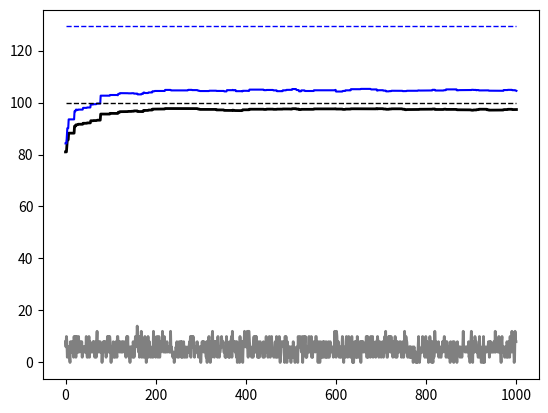

Python code for this plot:
# changes from last version:
# p(M) is fixed now: agents do not propose changes to the meaning space

# to do next:
# agents compare the proposal language to their last language and only accept it if it performs better

import numpy
import scipy, scipy.stats
import os
# [redacted]
#import sketch_functions

################################################################################
# functions (delete these later and figure out how to import from "sketch_functions.py")
# don't read about these functions now - come back to them as they're relevant.
# start reading the comments at line 86

def random_matrix_maker(n_signals,n_meanings,pM_init):
    # randomly populate a matrix of meaning-signal correspondences
    # each row is a signal
    # each column is a meaning
    matrx = numpy.random.randint(1,100,size=(n_signals, n_meanings))
    matrx = matrx.astype(numpy.float64)
    
    # raise each entry to some power to make it peakier
    matrx = matrx**2
    
    # normalize each column so it sums to one
    matrx /=  matrx.sum(axis=0)[numpy.newaxis,:]
    
    # multiply each x in column y by pM_init[y]
    matrx *= pM_init  # row version: pM_init *= transpose(matrix)
    
    # normalize the matrix (so all entries sum to one)
    #print("type: "+str(type(matrx))+" "+str((numpy.sum)))
    final_matrix = matrx/numpy.sum(matrx)
    
    return final_matrix
    
def get_pM(matrix):
    # return the distribution over meanings (pM)
    # sum of columns: matrix.sum(axis=0)
    # will be the normalized version of pM_init
    pM = matrix.sum(axis=0)/numpy.sum(matrix)
    return pM

def get_pS(matrix):
    # return the distribution over signals (pS)
    # sum of rows: matrix.sum(axis=1)
    pS = matrix.sum(axis=1)/numpy.sum(matrix) 
    return pS
    
def proposal_matrix_maker(n_signals,n_meanings,old_matrix):
    # how an agent chooses a particular deviation from their current language
    # this deviation will be referred to as a "proposal distribution"
    # for starters, they change it with a uniform random delta function
    # 1) so nothing becomes negative
    # 2) so all entries still sum to one 
    # 3) and pM remains the same
    delta_max = (1.0/(n_signals*n_meanings))/10
    delta_matrix = numpy.random.uniform(0,delta_max,size=(n_signals, n_meanings))
    # normalize the columns
    delta_matrix /=  delta_matrix.sum(axis=0)[numpy.newaxis,:]
    # multiply each cell by the desired sum (which is pM, so that pM stays the same)
    delta_matrix *= get_pM(old_matrix)
    # add the delta matrix and normalize so whole matrix sums to one
    new_matrix = old_matrix+delta_matrix
    new_matrix /= numpy.sum(new_matrix)
    return new_matrix

def max_ent_sum(n_signals,n_meanings):
    # I'll be using a un-averaged sum of signal entropies (and meaning entropies) metric 
    # as a window into how this system is changing over time. 
    # This function calculates the maximum value that this particular metric can have.
    # When the joint probabilities are in a perfectly uniform distribution, then this metric is at its max value.
    signals_uniform = [1.0/(n_signals*n_meanings)]*n_signals
    meanings_uniform = [1.0/(n_signals*n_meanings)]*n_meanings
    signals_maxentsum = scipy.stats.entropy(signals_uniform,base=2)*n_meanings
    meanings_maxentsum = scipy.stats.entropy(meanings_uniform,base=2)*n_signals
    return signals_maxentsum, meanings_maxentsum
    

################################################################################
# initialize once:

n_agents = 5
# number of agents in the population
# n_agents also equals the number of languages (joint distributions over signals and meanings) in the population.

# set language size
n_meanings = 6
n_signals = 10

n_rounds = 1000
# each round is composed of n interactions between a pair of agents,
# who are randomly drawn from the population

n_interactions = 10 
# number of random interactions that need to occur before agents decide whether 
# or not to keep their proposal distributions

threshold = 0.9
# proportion successful interactions an agent needs to have to keep their proposal distribution

# initialize the prior distribution over meanings
# for starters, just randomly populate pM (no need to normalize yet)
pM_init = numpy.random.randint(1,100,size=n_meanings)

# give each agent the same, randomly-populated joint distribution over signals and meanings
languages = []
init_matrix = random_matrix_maker(n_signals,n_meanings,pM_init)
for i in range(0,n_agents):
    # >>> can insert different initial matrices per agent <<<    
     languages.insert(i,init_matrix)

# other stuff to initialize here:
total_cost = [0]*n_agents # output of the cost function, per agent in the current round

successes_per_round = [0]*n_rounds # for starters, total number of successes in the current round
# summed across all agents

# some preliminary things to track for visualizing what this system does:
# all this is explained further below.
signal_entropy_sums = [0]*(n_rounds+1)
meaning_entropy_sums = [0]*(n_rounds+1)

signal_entropies = [0]*n_agents
for a in range(0,n_agents):
    signal_entropies[a] = numpy.sum(scipy.stats.entropy(languages[a],base=2))  
    signal_entropy_sums[0] = numpy.sum(signal_entropies)

meaning_entropies = [0]*n_agents    
for a in range(0,n_agents):
    meaning_entropies[a] = numpy.sum(scipy.stats.entropy(numpy.matrix.transpose(languages[a]),base=2))  
    meaning_entropy_sums[0] = numpy.sum(meaning_entropies)
    

################################################################################
# MAIN LOOP

for r in range(0,n_rounds):
    
    #print("round: " +str(r))
    print(get_pM(languages[1]))
    print(get_pM(languages[2]))
    print(get_pM(languages[3]))
    print(get_pM(languages[4]))
    print(get_pM(languages[0]))
    
    ############################################################################
    # stuff to initialize at start of each round of interactions:

    cost = [0]*n_agents
    interactions_per_agent = [0]*n_agents
    signal_entropies = [0]*n_agents
    meaning_entropies = [0]*n_agents

    # each agent makes their own proposal distribution
    # see comment on function proposal_matrix_maker() above.
    proposals = []
    for i in range(0,n_agents):
        proposals.insert(i,proposal_matrix_maker(n_signals,n_meanings,languages[i]))
        
    ############################################################################
    
    for k in range(0,n_interactions):

        # choose two agents at random to speak with one another
        # one will be the sender and the other will be the receiver.
        pair = numpy.random.choice(n_agents,2,replace=False)
        sender = pair[0]
        receiver = pair[1]
        
        # sender chooses a signal-meaning pair from their proposal distribution.
        # for starters, it's chosen randomly, weighted by the joint probability over all signal-meanings pairs
        # (couldn't figure out how to do a random sample from a 2D array, so did this in two steps)
        # 1) choose meaning first:
        weights = get_pM(proposals[sender])
        meaning_intended = numpy.random.choice(range(0,n_meanings),p=weights)
        # 2) then choose a signal for this meaning:
        prelim_weights = proposals[sender][:,meaning_intended]
        weights = prelim_weights/numpy.sum(prelim_weights)
        signal_produced = numpy.random.choice(range(0,n_signals),p=weights)
        # >>> option: there could be noise so that the signal received isn't necessarily the signal produced.
        
        # receiver infers a meaning for that signal
        # by randomly selecting a meaning from their proposal distribution, 
        # according to their meaning weights for the signal they received.
        signal_received = signal_produced
        prelim_weights = proposals[receiver][signal_received]
        weights = prelim_weights/numpy.sum(prelim_weights)
        meaning_inferred = numpy.random.choice(range(0,n_meanings),p=weights)
             
        # update success rating
        # for starters, the cost function is just tally of successful interactions,
        # but it'll probably be some negative cost later
        interactions_per_agent[sender] += 1
        interactions_per_agent[receiver] += 1
        
        if meaning_intended == meaning_inferred:
            cost[sender] += 1
            cost[receiver] += 1
            total_cost[sender] += 1
            total_cost[receiver] += 1
         
            
                  
        # end of interactions loop
     
        
              
    # use success rating to determine what agents do with their proposal distributions
    # for starters, if >= x% of an agents interactions were successful, they keep the proposal distribution,
    # and if < x% were successful, they don't adopt the proposal distribution (they revert back to their previous language instead).
    decision_to_keep = [0]*n_agents # true = keep proposal, false = revert
    for i in range(0,n_agents):
        if cost[i] > 0: # to prevent divisions by zero.
            if cost[i]/float(interactions_per_agent[i]) >= threshold:
                decision_to_keep[i] = "true"
            else:
                decision_to_keep[i] = "false"
        else:
            decision_to_keep[i] = "false"
                        
    # update agents' languages
    for i in range(0,n_agents):
        if decision_to_keep[i] == "true":
            languages[i] = proposals[i]
    

    ############################################################################
    # analyses per round
    
    # the raw tally of successes by round, summed over all agents.
    # the max number of successes per round can be as high as n_interactions*n_agents.
    successes_per_round[r] = numpy.sum(cost)
    
    # now here's the weird thermometer I've made to track changes to the languages:

    # raw sum of signal entropies across all languages
    for a in range(0,n_agents):
        # get entropy of all signals per meaning: scipy.stats.entropy(languages[meaning],base=2)
        # then sum them so there's one value per language
        signal_entropies[a] = numpy.sum(scipy.stats.entropy(languages[a],base=2)) 
    # then sum the values for all of the languages in use at that particular round
    signal_entropy_sums[r+1] = numpy.sum(signal_entropies)
    
    # raw sum of meaning entropies across all languages
    for a in range(0,n_agents):
        # get entropy of meanings per signal: scipy.stats.entropy(numpy.matrix.transpose(languages[signal]),base=2)
        # then sum them so there's one value per language
        meaning_entropies[a] = numpy.sum(scipy.stats.entropy(numpy.matrix.transpose(languages[a]),base=2))  
    # then sum the values for all of the languages in use at that particular round
    meaning_entropy_sums[r+1] = numpy.sum(meaning_entropies)
    
    # also, see the max_ent_sum() function above.  It computes the ceiling for this raw sum for any parameter combo.
    
    ############################################################################
        
    # end of rounds loop

# end of simulation

################################################################################
# final analyses

#print("signal_entropy_sums: "+str(signal_entropy_sums))
#print("meaning_entropy_sums: "+str(meaning_entropy_sums))
#print("successes per round: "+str(successes_per_round))

################################################################################


# plot stuff
import matplotlib.pyplot as plt

plt.plot(successes_per_round, 'grey', linewidth=2.0)
plt.plot(signal_entropy_sums, 'black', linewidth=2.0) # entropy of meanings per signal
plt.plot(meaning_entropy_sums, 'blue') # entropy of signals per meaning
#plt.plot([n_interactions*n_agents]*n_rounds, 'grey', linestyle="--", linewidth=1)
plt.plot([max_ent_sum(n_signals,n_meanings)[0]*n_agents]*n_rounds, 'black', linestyle="--", linewidth=1)
plt.plot([max_ent_sum(n_signals,n_meanings)[1]*n_agents]*n_rounds, 'blue', linestyle="--", linewidth=1)
plt.show()
